pico-8 play session: no input (idle), after a click and taps of 🅾, ❎, 🅾+❎, 🅾 in the second before t = 0

[t = 1 s] idle ~1s (no d-pad/buttons)
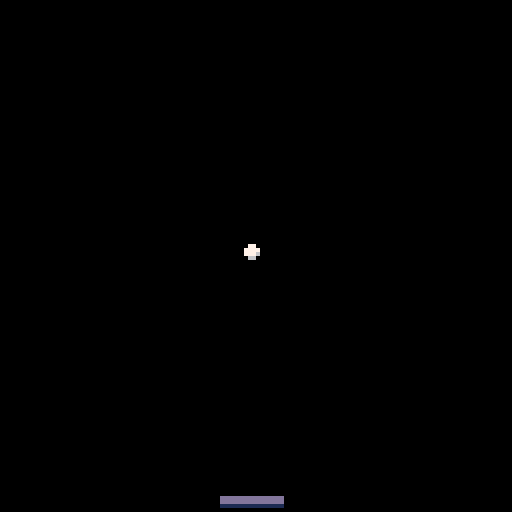

pico-8 cartridge
version 16
__lua__
-- esc@pe 2018 --
-- brick breaker clone --

//declare objects

player = {
	x = 0,
	y = 0,
	sprite = 5,
	
	bbox = {
		x1 = 0,
		x2 = 15,
		y1 = 5,
		y2 = 7
	}
}

ball = {
	xspd = 0,
	yspd = 0,
	sprite = 4,
	
	bbox = {
		x1 = 2,
		x2 = 5,
		y1 = 2,
		y2 = 5
	}
}

bricks = {}

function _init()

	//set variables
	player.x = 55
	player.y = 119
	ball.x = 59
	ball.y = 59
	
end

function _update60()
end

function _draw()
	cls()
	
	spr(player.sprite, player.x, player.y, 2, 1)
	spr(ball.sprite, ball.x, ball.y)
	
	for b in all(bricks) do
		spr(b.sprite, b.x, b.y)
	end
	
end
__gfx__
77777777777777777777777777777777000000000000000000000000000000000000000000000000000000000000000000000000000000000000000000000000
ccccccccbbbbbbbbaaaaaaaa88888888000000000000000000000000000000000000000000000000000000000000000000000000000000000000000000000000
ccccccccbbbbbbbbaaaaaaaa88888888000770000000000000000000000000000000000000000000000000000000000000000000000000000000000000000000
11111111333333339999999922222222007777000000000000000000000000000000000000000000000000000000000000000000000000000000000000000000
00000000000000000000000000000000007776000000000000000000000000000000000000000000000000000000000000000000000000000000000000000000
0000000000000000000000000000000000066000dddddddddddddddd000000000000000000000000000000000000000000000000000000000000000000000000
0000000000000000000000000000000000000000dddddddddddddddd000000000000000000000000000000000000000000000000000000000000000000000000
00000000000000000000000000000000000000001111111111111111000000000000000000000000000000000000000000000000000000000000000000000000
